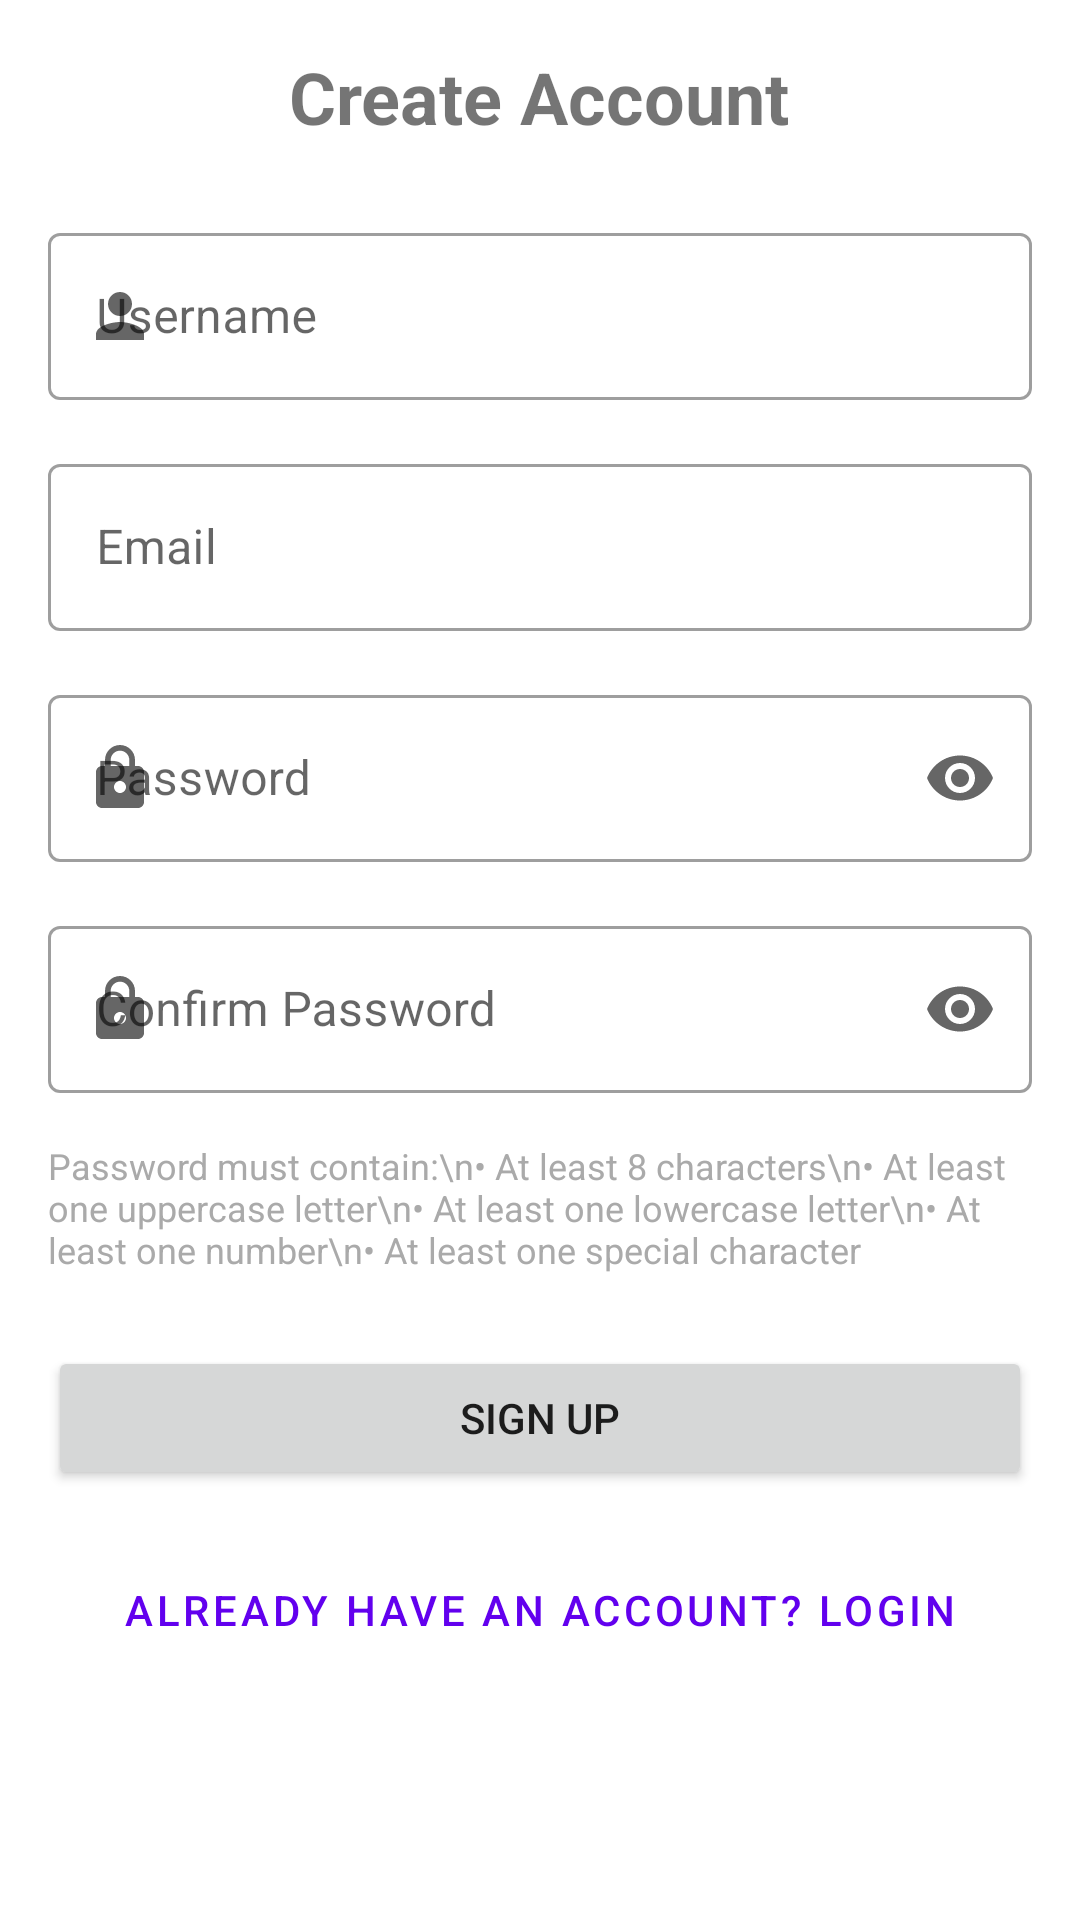

Here is an Android app screen rendered from its layout file. Give the layout XML and the strings, colors and styles it references.
<!-- AndroidManifest.xml: application theme Theme.MySecondClassHiB -->
<!-- res/layout/fragment_signup.xml -->
<?xml version="1.0" encoding="utf-8"?>
<ScrollView xmlns:android="http://schemas.android.com/apk/res/android"
    xmlns:app="http://schemas.android.com/apk/res-auto"
    android:layout_width="match_parent"
    android:layout_height="match_parent"
    android:background="@color/white"
    android:padding="16dp">

    <LinearLayout
        android:layout_width="match_parent"
        android:layout_height="wrap_content"
        android:orientation="vertical"
        android:gravity="center">

        <TextView
            android:layout_width="wrap_content"
            android:layout_height="wrap_content"
            android:text="Create Account"
            android:textSize="24sp"
            android:textStyle="bold"
            android:layout_marginBottom="24dp"/>

        <com.google.android.material.textfield.TextInputLayout
            android:layout_width="match_parent"
            android:layout_height="wrap_content"
            android:layout_marginBottom="16dp"
            app:startIconDrawable="@drawable/ic_person"
            style="@style/Widget.MaterialComponents.TextInputLayout.OutlinedBox">

            <com.google.android.material.textfield.TextInputEditText
                android:id="@+id/username_input"
                android:layout_width="match_parent"
                android:layout_height="wrap_content"
                android:hint="Username"
                android:maxLength="20"
                android:inputType="text"/>
        </com.google.android.material.textfield.TextInputLayout>

        <com.google.android.material.textfield.TextInputLayout
            android:layout_width="match_parent"
            android:layout_height="wrap_content"
            android:layout_marginBottom="16dp"
            app:startIconDrawable="@drawable/ic_email"
            style="@style/Widget.MaterialComponents.TextInputLayout.OutlinedBox">

            <com.google.android.material.textfield.TextInputEditText
                android:id="@+id/email_input"
                android:layout_width="match_parent"
                android:layout_height="wrap_content"
                android:hint="Email"
                android:inputType="textEmailAddress"/>
        </com.google.android.material.textfield.TextInputLayout>

        <com.google.android.material.textfield.TextInputLayout
            android:layout_width="match_parent"
            android:layout_height="wrap_content"
            android:layout_marginBottom="16dp"
            app:startIconDrawable="@drawable/ic_lock"
            app:endIconMode="password_toggle"
            style="@style/Widget.MaterialComponents.TextInputLayout.OutlinedBox">

            <com.google.android.material.textfield.TextInputEditText
                android:id="@+id/password_input"
                android:layout_width="match_parent"
                android:layout_height="wrap_content"
                android:hint="Password"
                android:inputType="textPassword"/>
        </com.google.android.material.textfield.TextInputLayout>

        <com.google.android.material.textfield.TextInputLayout
            android:layout_width="match_parent"
            android:layout_height="wrap_content"
            android:layout_marginBottom="16dp"
            app:startIconDrawable="@drawable/ic_lock"
            app:endIconMode="password_toggle"
            style="@style/Widget.MaterialComponents.TextInputLayout.OutlinedBox">

            <com.google.android.material.textfield.TextInputEditText
                android:id="@+id/confirm_password_input"
                android:layout_width="match_parent"
                android:layout_height="wrap_content"
                android:hint="Confirm Password"
                android:inputType="textPassword"/>
        </com.google.android.material.textfield.TextInputLayout>

        <TextView
            android:id="@+id/password_requirements"
            android:layout_width="match_parent"
            android:layout_height="wrap_content"
            android:text="Password must contain:\n• At least 8 characters\n• At least one uppercase letter\n• At least one lowercase letter\n• At least one number\n• At least one special character"
            android:textSize="12sp"
            android:textColor="@android:color/darker_gray"
            android:layout_marginBottom="24dp"/>

        <Button
            android:id="@+id/signup_button"
            android:layout_width="match_parent"
            android:layout_height="wrap_content"
            android:text="Sign Up"
            android:layout_marginBottom="16dp"/>

        <Button
            android:id="@+id/goto_login_button"
            android:layout_width="match_parent"
            android:layout_height="wrap_content"
            android:text="Already have an account? Login"
            style="@style/Widget.MaterialComponents.Button.TextButton"/>

        <ProgressBar
            android:id="@+id/progress_bar"
            android:layout_width="wrap_content"
            android:layout_height="wrap_content"
            android:visibility="gone"/>

    </LinearLayout>
</ScrollView>
<!-- resources referenced by this layout -->
<resources>
  <color name="white">#FFFFFFFF</color>
  <!-- drawable ic_lock (drawable) -->
  <?xml version="1.0" encoding="utf-8"?>
  <vector android:height="24dp" android:tint="?attr/colorControlNormal"
      android:viewportHeight="24" android:viewportWidth="24"
      android:width="24dp" xmlns:android="http://schemas.android.com/apk/res/android">
      <path android:fillColor="@android:color/white" android:pathData="M18,8h-1L17,6c0,-2.76 -2.24,-5 -5,-5S7,3.24 7,6v2L6,8c-1.1,0 -2,0.9 -2,2v10c0,1.1 0.9,2 2,2h12c1.1,0 2,-0.9 2,-2L20,10c0,-1.1 -0.9,-2 -2,-2zM12,17c-1.1,0 -2,-0.9 -2,-2s0.9,-2 2,-2 2,0.9 2,2 -0.9,2 -2,2zM15.1,8L8.9,8L8.9,6c0,-1.71 1.39,-3.1 3.1,-3.1 1.71,0 3.1,1.39 3.1,3.1v2z"/>
  </vector>
  <!-- drawable ic_person (drawable) -->
  <vector android:height="24dp" android:tint="?attr/colorControlNormal"
      android:viewportHeight="24" android:viewportWidth="24"
      android:width="24dp" xmlns:android="http://schemas.android.com/apk/res/android">
      <path android:fillColor="@android:color/white" android:pathData="M12,12c2.21,0 4,-1.79 4,-4s-1.79,-4 -4,-4 -4,1.79 -4,4 1.79,4 4,4zM12,14c-2.67,0 -8,1.34 -8,4v2h16v-2c0,-2.66 -5.33,-4 -8,-4z"/>
  </vector>
  <style name="Theme.MySecondClassHiB" parent="Theme.MaterialComponents.DayNight.DarkActionBar">
          
          <item name="colorPrimary">@color/purple_500</item>
          <item name="colorPrimaryVariant">@color/purple_700</item>
          <item name="colorOnPrimary">@color/white</item>
          
          <item name="colorSecondary">@color/teal_200</item>
          <item name="colorSecondaryVariant">@color/teal_700</item>
          <item name="colorOnSecondary">@color/black</item>
          
          <item name="android:statusBarColor">?attr/colorPrimaryVariant</item>
      </style>
  <color name="purple_500">#FF6200EE</color>
  <color name="purple_700">#FF3700B3</color>
  <color name="teal_200">#FF03DAC5</color>
  <color name="teal_700">#FF018786</color>
  <color name="black">#FF000000</color>
</resources>
